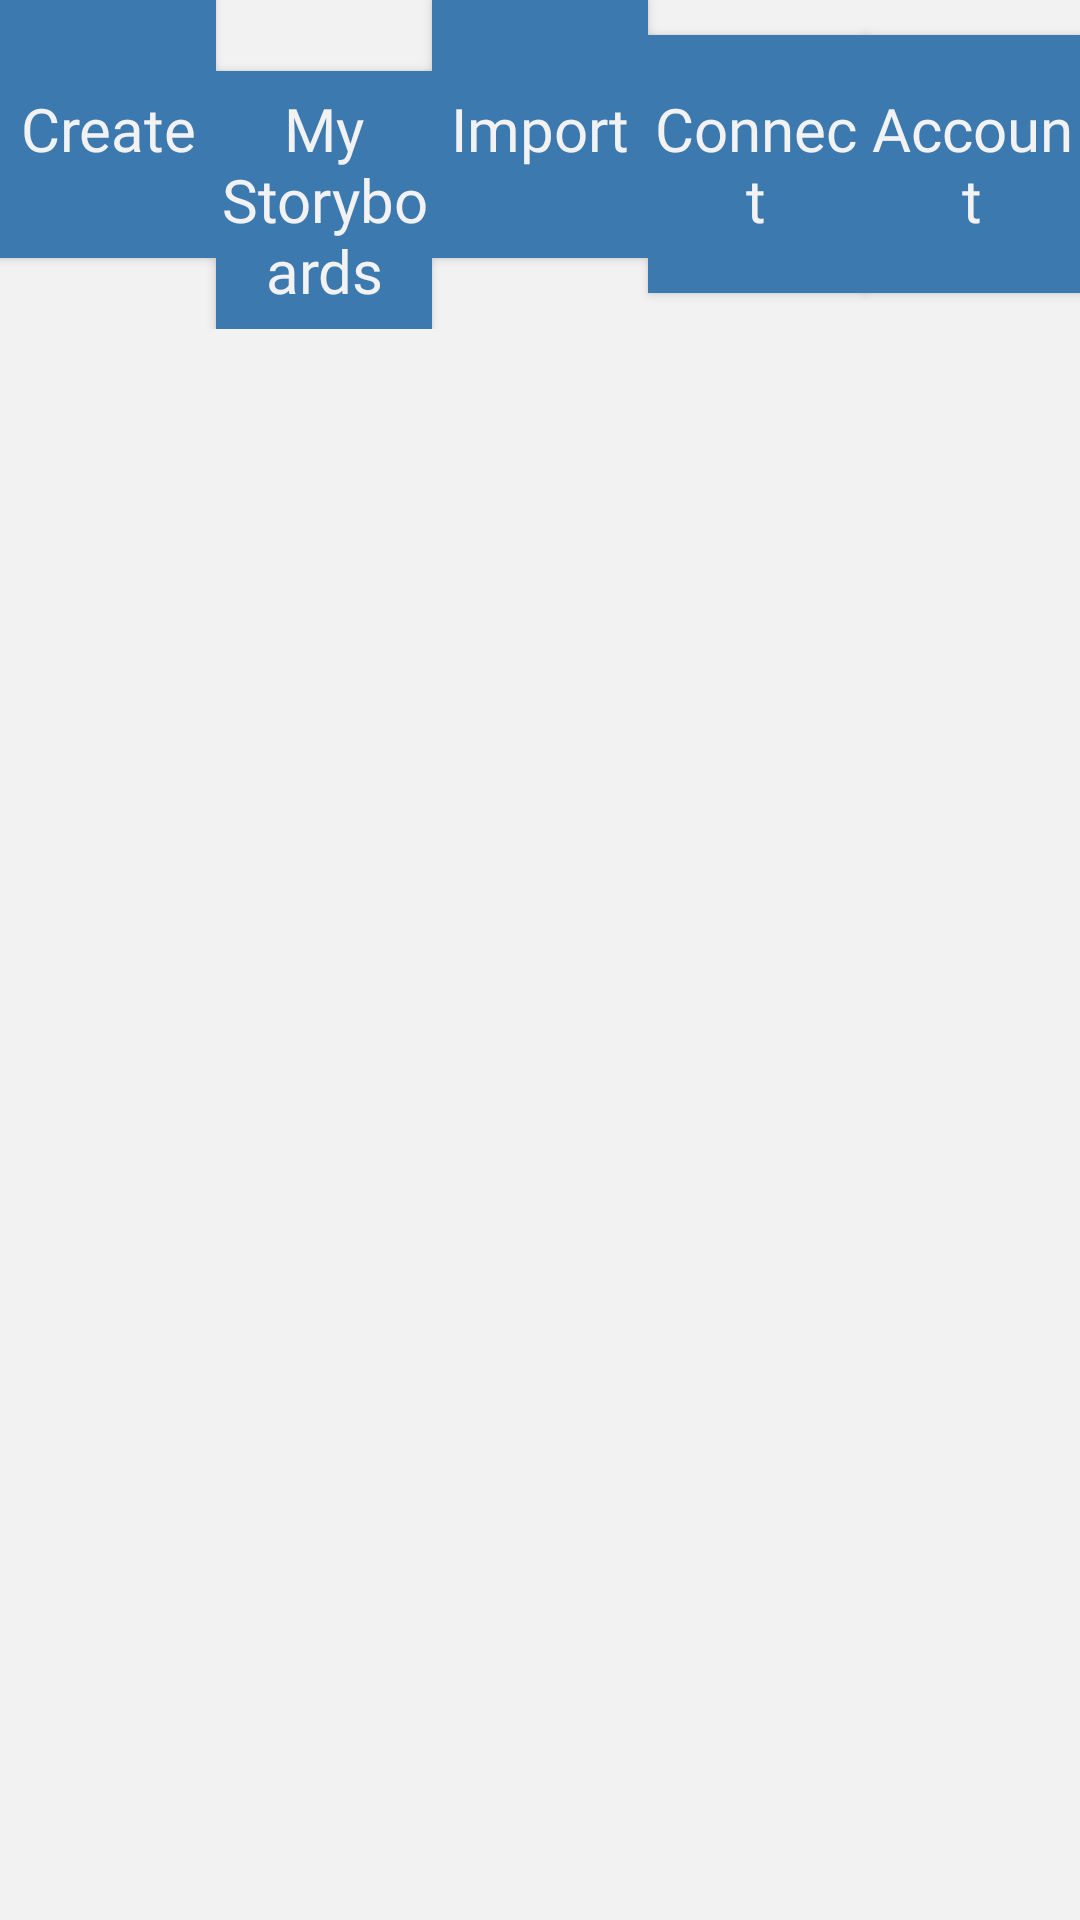

Produce the Android XML layout that renders to this screen, including the resource entries it uses.
<!-- AndroidManifest.xml: application theme Theme.AppCompat.NoActionBar -->
<!-- res/layout/activity_my_storyboards.xml -->
<?xml version="1.0" encoding="utf-8"?>
<LinearLayout xmlns:android="http://schemas.android.com/apk/res/android"
    xmlns:tools="http://schemas.android.com/tools"
    android:layout_width="match_parent"
    android:layout_height="match_parent"
    android:background="@color/background"
    android:orientation="vertical"
    tools:context=".my_storyboards.MyStoryBoardActivity">

    <include
        android:id="@+id/top_bar"
        android:layout_width="match_parent"
        android:layout_height="wrap_content"
        layout="@layout/activity_top_bar"/>

    <androidx.recyclerview.widget.RecyclerView
        android:id="@+id/my_recycler_view"
        android:layout_width="wrap_content"
        android:layout_height="578dp"
        android:layout_marginStart="40dp"
        android:layout_marginTop="60dp"
        android:layout_marginEnd="40dp"
        android:layout_marginBottom="50dp"
        android:background="@color/background"
        android:layout_gravity="center"
        android:minHeight="578dp"
        android:padding="20dp"
        android:scrollbars="vertical"
        android:textColor="@color/textColorClick" />

</LinearLayout>
<!-- res/layout/activity_top_bar.xml (included above) -->
<?xml version="1.0" encoding="utf-8"?>
<androidx.constraintlayout.widget.ConstraintLayout xmlns:android="http://schemas.android.com/apk/res/android"
    xmlns:app="http://schemas.android.com/apk/res-auto"
    xmlns:tools="http://schemas.android.com/tools"
    android:id="@+id/linearLayout2"
    android:layout_width="match_parent"
    android:layout_height="match_parent"
    android:background="@color/background"
    tools:context=".top_bar.TobBarActivity">

    <Button
        android:id="@+id/butt_create_menu"
        android:layout_width="0dp"
        android:layout_height="86dp"
        android:background="@color/colorPrimary"
        android:fontFamily="@font/roboto"
        android:onClick="buttCreateMenu"
        android:text="@string/menu_create"
        android:textAllCaps="false"
        android:textColor="@color/textColorPrimary"
        android:textSize="@dimen/primary_text_font_size"
        app:layout_constraintBaseline_toBaselineOf="@+id/butt_my_storyboards_menu"
        app:layout_constraintEnd_toStartOf="@+id/butt_my_storyboards_menu"
        app:layout_constraintStart_toStartOf="parent"
        tools:ignore="ButtonStyle" />

    <Button
        android:id="@+id/butt_my_storyboards_menu"
        android:layout_width="0dp"
        android:layout_height="86dp"
        android:background="@color/colorPrimary"
        android:fontFamily="@font/roboto"
        android:onClick="buttMyStoryboardsMenu"
        android:text="@string/menu_my_storyboards"
        android:textAllCaps="false"
        android:textColor="@color/textColorPrimary"
        android:textSize="@dimen/primary_text_font_size"
        app:layout_constraintEnd_toStartOf="@+id/butt_import_google_drive"
        app:layout_constraintStart_toEndOf="@+id/butt_create_menu"
        app:layout_constraintTop_toTopOf="parent"
        tools:ignore="ButtonStyle" />

    <Button
        android:id="@+id/butt_import_google_drive"
        android:layout_width="0dp"
        android:layout_height="86dp"
        android:background="@color/colorPrimary"
        android:fontFamily="@font/roboto"
        android:onClick="buttImportGoogleDrive"
        android:text="@string/menu_import_file"
        android:textAllCaps="false"
        android:textColor="@color/textColorPrimary"
        android:textSize="@dimen/primary_text_font_size"
        app:layout_constraintBaseline_toBaselineOf="@+id/butt_my_storyboards_menu"
        app:layout_constraintEnd_toStartOf="@+id/butt_connect_menu"
        app:layout_constraintStart_toEndOf="@+id/butt_my_storyboards_menu"
        tools:ignore="ButtonStyle" />

    <Button
        android:id="@+id/butt_connect_menu"
        android:layout_width="0dp"
        android:layout_height="86dp"
        android:background="@color/colorPrimary"
        android:fontFamily="@font/roboto"
        android:onClick="buttConnectMenu"
        android:text="@string/menu_connect"
        android:textAllCaps="false"
        android:textColor="@color/textColorPrimary"
        android:textSize="@dimen/primary_text_font_size"
        app:layout_constraintBaseline_toBaselineOf="@+id/butt_import_google_drive"
        app:layout_constraintEnd_toStartOf="@+id/butt_account"
        app:layout_constraintStart_toEndOf="@+id/butt_import_google_drive"
        tools:ignore="ButtonStyle" />

    <Button
        android:id="@+id/butt_account"
        android:layout_width="0dp"
        android:layout_height="86dp"
        android:background="@color/colorPrimary"
        android:fontFamily="@font/roboto"
        android:onClick="buttAccount"
        android:text="@string/menu_account"
        android:textAllCaps="false"
        android:textColor="@color/textColorPrimary"
        android:textSize="@dimen/primary_text_font_size"
        app:layout_constraintBaseline_toBaselineOf="@+id/butt_connect_menu"
        app:layout_constraintEnd_toEndOf="parent"
        app:layout_constraintStart_toEndOf="@+id/butt_connect_menu"
        tools:ignore="ButtonStyle" />

</androidx.constraintlayout.widget.ConstraintLayout>
<!-- resources referenced by this layout -->
<resources>
  <color name="background">#F2F2F2</color>
  <color name="colorPrimary">#3B79AE</color>
  <color name="textColorClick">#000000</color>
  <color name="textColorPrimary">#F2F2F2</color>
  <dimen name="primary_text_font_size">20sp</dimen>
  <string name="menu_account">Account</string>
  <string name="menu_connect">Connect</string>
  <string name="menu_create">Create</string>
  <string name="menu_import_file">Import</string>
  <string name="menu_my_storyboards">My Storyboards</string>
</resources>
